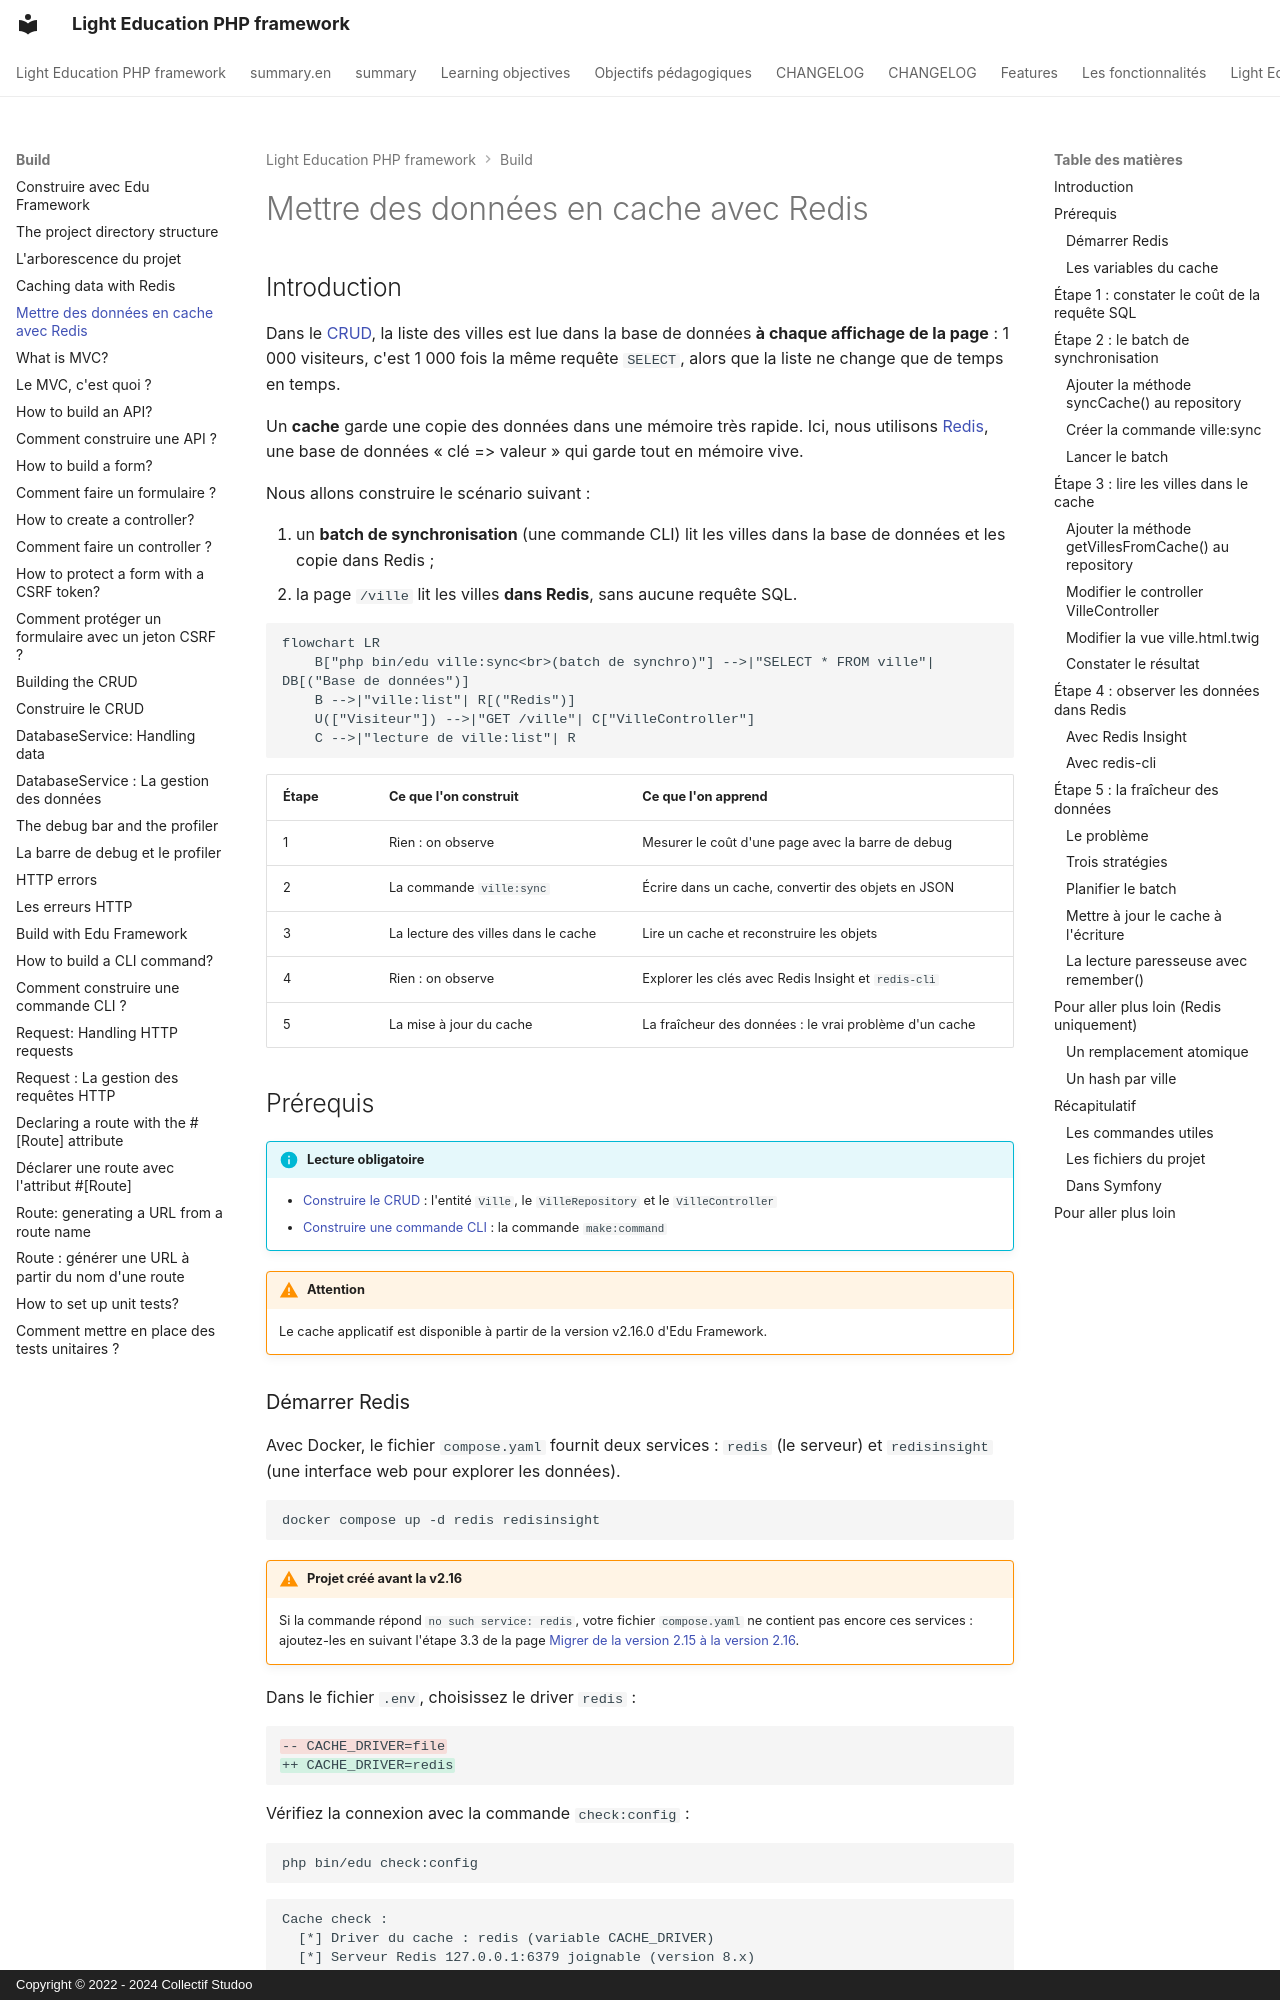

repository: studoo-app/edu-framework · page: build/cache-redis/index.html · generator: mkdocs · copyright: Copyright © 2022 - 2024 Collectif Studoo

# Mettre des données en cache avec Redis

## Introduction

Dans le [CRUD](dataservice-select.md), la liste des villes est lue dans la base de données **à chaque affichage de la page** : 1 000 visiteurs, c'est 1 000 fois la même requête `SELECT`, alors que la liste ne change que de temps en temps.

Un **cache** garde une copie des données dans une mémoire très rapide. Ici, nous utilisons [Redis](https://redis.io){:target="_blank"}, une base de données « clé => valeur » qui garde tout en mémoire vive.

Nous allons construire le scénario suivant :

1. un **batch de synchronisation** (une commande CLI) lit les villes dans la base de données et les copie dans Redis ;
2. la page `/ville` lit les villes **dans Redis**, sans aucune requête SQL.

```mermaid
flowchart LR
    B["php bin/edu ville:sync<br>(batch de synchro)"] -->|"SELECT * FROM ville"| DB[("Base de données")]
    B -->|"ville:list"| R[("Redis")]
    U(["Visiteur"]) -->|"GET /ville"| C["VilleController"]
    C -->|"lecture de ville:list"| R
```

| Étape | Ce que l'on construit | Ce que l'on apprend |
|-------|-----------------------|---------------------|
| 1 | Rien : on observe | Mesurer le coût d'une page avec la barre de debug |
| 2 | La commande `ville:sync` | Écrire dans un cache, convertir des objets en JSON |
| 3 | La lecture des villes dans le cache | Lire un cache et reconstruire les objets |
| 4 | Rien : on observe | Explorer les clés avec Redis Insight et `redis-cli` |
| 5 | La mise à jour du cache | La fraîcheur des données : le vrai problème d'un cache |

## Prérequis

!!! info "Lecture obligatoire"

    - [Construire le CRUD](dataservice-select.md) : l'entité `Ville`, le `VilleRepository` et le `VilleController`
    - [Construire une commande CLI](new-command-edu.md) : la commande `make:command`

!!! warning "Attention"

    Le cache applicatif est disponible à partir de la version v2.16.0 d'Edu Framework.

### Démarrer Redis

Avec Docker, le fichier `compose.yaml` fournit deux services : `redis` (le serveur) et `redisinsight` (une interface web pour explorer les données).

```shell
docker compose up -d redis redisinsight
```

!!! warning "Projet créé avant la v2.16"

    Si la commande répond `no such service: redis`, votre fichier `compose.yaml` ne contient pas encore ces services : ajoutez-les en suivant l'étape 3.3 de la page [Migrer de la version 2.15 à la version 2.16](../migrate/migration-2_15-2_16.md).

Dans le fichier `.env`, choisissez le driver `redis` :

```diff
-- CACHE_DRIVER=file
++ CACHE_DRIVER=redis
```

Vérifiez la connexion avec la commande `check:config` :

```shell
php bin/edu check:config
```

```text
Cache check :
  [*] Driver du cache : redis (variable CACHE_DRIVER)
  [*] Serveur Redis 127.0.0.1:6379 joignable (version 8.x)
```

!!! tip "Sans Redis"

    Les étapes 1, 2, 3 et 5 fonctionnent aussi avec `CACHE_DRIVER=file` : le cache est alors stocké dans des fichiers du dossier `var/cache/data`. Le code reste **exactement le même**, c'est tout l'intérêt du service `CacheService`. Seules l'étape 4 et la partie « Pour aller plus loin » nécessitent Redis.
